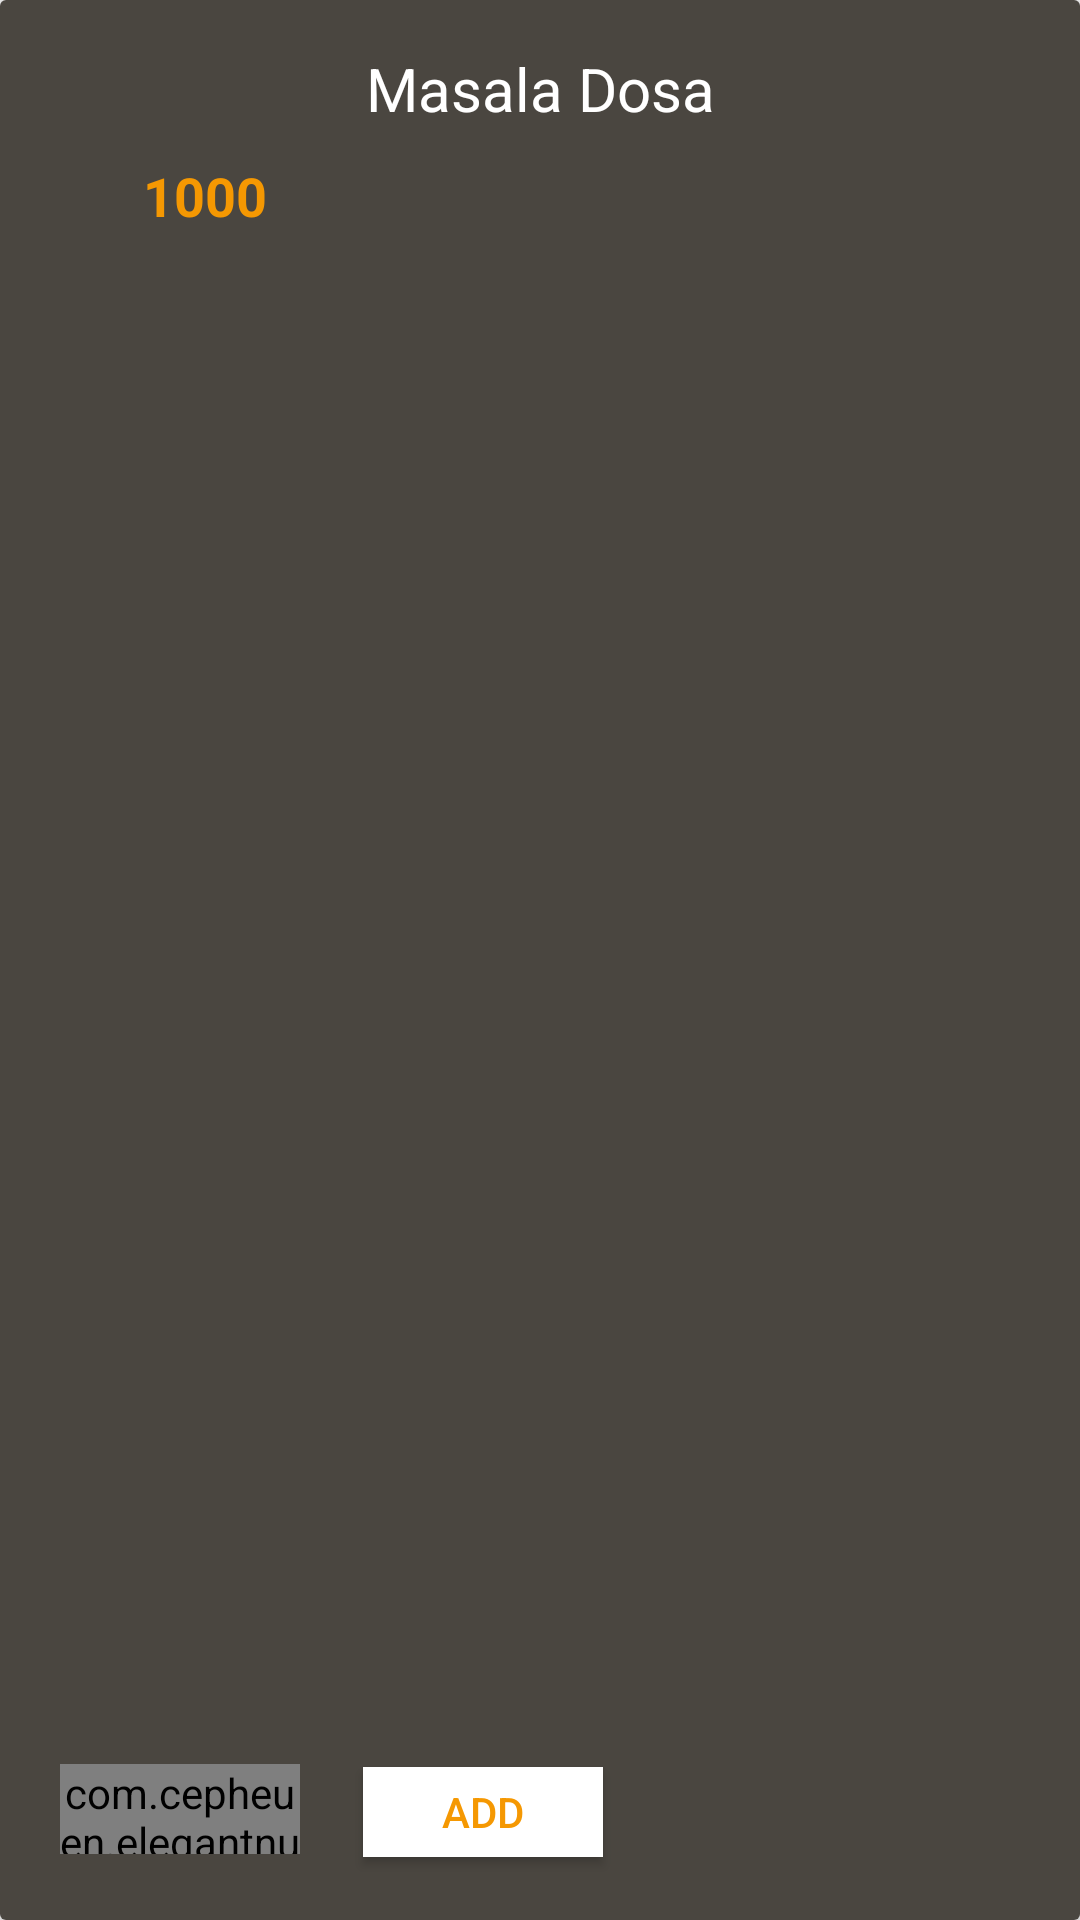

Layout XML and referenced resources for this Android screen:
<!-- AndroidManifest.xml: application theme AppTheme -->
<!-- res/layout/food_item.xml -->
<?xml version="1.0" encoding="utf-8"?>
<androidx.cardview.widget.CardView xmlns:android="http://schemas.android.com/apk/res/android"
    android:layout_width="match_parent"
    android:layout_height="150dp"
    android:layout_marginRight="15dp"
    android:layout_marginLeft="15dp"
    android:layout_marginBottom="6dp"
    app:cardElevation="4dp"
    xmlns:app="http://schemas.android.com/apk/res-auto">


        <RelativeLayout
            android:layout_width="wrap_content"
            android:layout_height="match_parent"
            android:background="@color/colorAccent"
            android:padding="10dp"
            android:layout_weight="6">

            <TextView
                android:layout_width="match_parent"
                android:layout_height="wrap_content"
                android:id="@+id/food_name"
                android:text="Masala Dosa"
                android:textColor="@android:color/white"
                android:gravity="center"
                android:textSize="20dp"
                android:layout_marginTop="6dp" />

            <LinearLayout
                android:orientation="horizontal"
                android:layout_below="@+id/food_name"
                android:layout_margin="10dp"
                android:layout_width="match_parent"
                android:layout_height="wrap_content" >

                <ImageView
                    android:src="@drawable/rupeeind"
                    android:layout_weight="1"
                    android:layout_width="0dp"
                    android:layout_marginTop="3dp"
                    android:scaleType="fitCenter"
                    android:layout_height="20dp" />

                <TextView
                    android:id="@+id/food_price"
                    android:text="1000"
                    android:textColor="@color/colorPrimary"
                    android:textSize="18sp"
                    android:textStyle="bold"
                    android:layout_weight="9"
                    android:layout_width="wrap_content"
                    android:layout_height="wrap_content" />

            </LinearLayout>

            <LinearLayout
                android:layout_alignParentBottom="true"
                android:layout_width="match_parent"
                android:layout_height="wrap_content" >

                <com.cepheuen.elegantnumberbutton.view.ElegantNumberButton
                    android:id="@+id/number_button"
                    android:layout_width="80dp"
                    android:layout_height="30dp"
                    android:background="@color/colorPrimary"
                    android:layout_centerHorizontal="true"
                    android:layout_margin="10dp"
                    android:layout_alignParentBottom="true"
                    app:initialNumber="1"
                    app:finalNumber="20"
                    app:textColor="@android:color/white" />

                <Button
                    android:id="@+id/add_button"
                    android:layout_height="30dp"
                    android:layout_width="80dp"
                    app:elevation="4dp"
                    android:text="ADD"
                    android:layout_margin="11dp"
                    android:textColor="@color/colorPrimary"
                    android:background="@android:color/white"
                    android:layout_centerHorizontal="true"
                    android:layout_alignParentBottom="true"/>

            </LinearLayout>

        </RelativeLayout>

</androidx.cardview.widget.CardView>
<!-- resources referenced by this layout -->
<resources>
  <color name="colorAccent">#4a4640</color>
  <color name="colorPrimary">#f59802</color>
  <style name="AppTheme" parent="Theme.AppCompat.Light.DarkActionBar">
          
          <item name="colorPrimary">@color/colorPrimary</item>
          <item name="colorPrimaryDark">@color/colorPrimaryDark</item>
          <item name="colorAccent">@color/colorAccent</item>
      </style>
  <color name="colorPrimaryDark">#e08404</color>
</resources>
